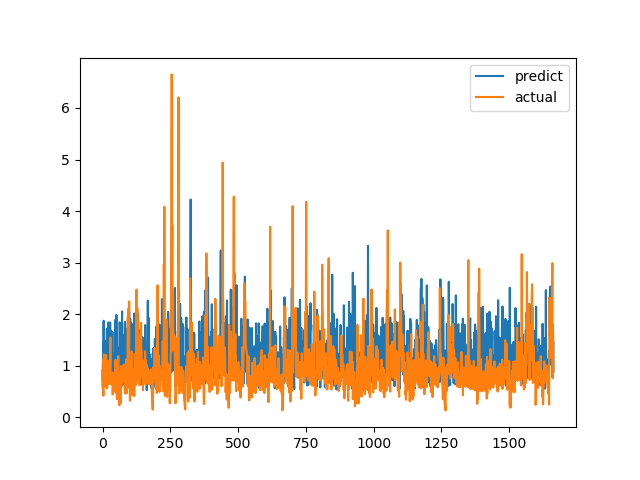

The data file committed next to this chart (first rows):
predict, actual
0.9123, 0.7094
0.5742, 1.015
1.457, 1.116
1.104, 0.4183
1.872, 1.002
0.766, 1.219
1.14, 1.143
1.475, 0.6528
0.7396, 0.6747
1.153, 0.601
1.481, 0.6695
0.6309, 0.6538
1.317, 0.7814
0.9638, 1.206
1.296, 0.8469
0.9881, 0.8286
1.717, 0.6482
0.8609, 0.5624
1.118, 0.7183
1.391, 1.1
1.106, 0.9542
1.308, 0.729
1.842, 0.6694
0.951, 0.8631
1.13, 0.6465
1.751, 0.8223
0.8892, 0.9236
1.127, 0.8301
1.837, 1.067
0.6988, 1.546
1.685, 0.6827
1.009, 0.6386
1.18, 0.6464
0.6471, 0.6881
1.478, 0.7274
1.182, 0.65
1.654, 0.8694
0.8559, 0.4409
0.9809, 0.4519
1.177, 0.7575
0.7721, 0.4952
0.6206, 0.6851
0.7297, 0.7244
0.9478, 0.8654
1.246, 0.74
1.171, 0.8071
1.884, 0.8204
1.072, 1.114
1.296, 1.109
1.302, 0.4751
0.6852, 1.039
1.986, 0.9458
1.829, 0.7878
1.243, 0.3505
0.979, 0.9368
1.354, 0.9868
1.046, 0.647
0.7814, 1.03
0.7241, 1.187
1.138, 0.9329
... 1,604 more rows
